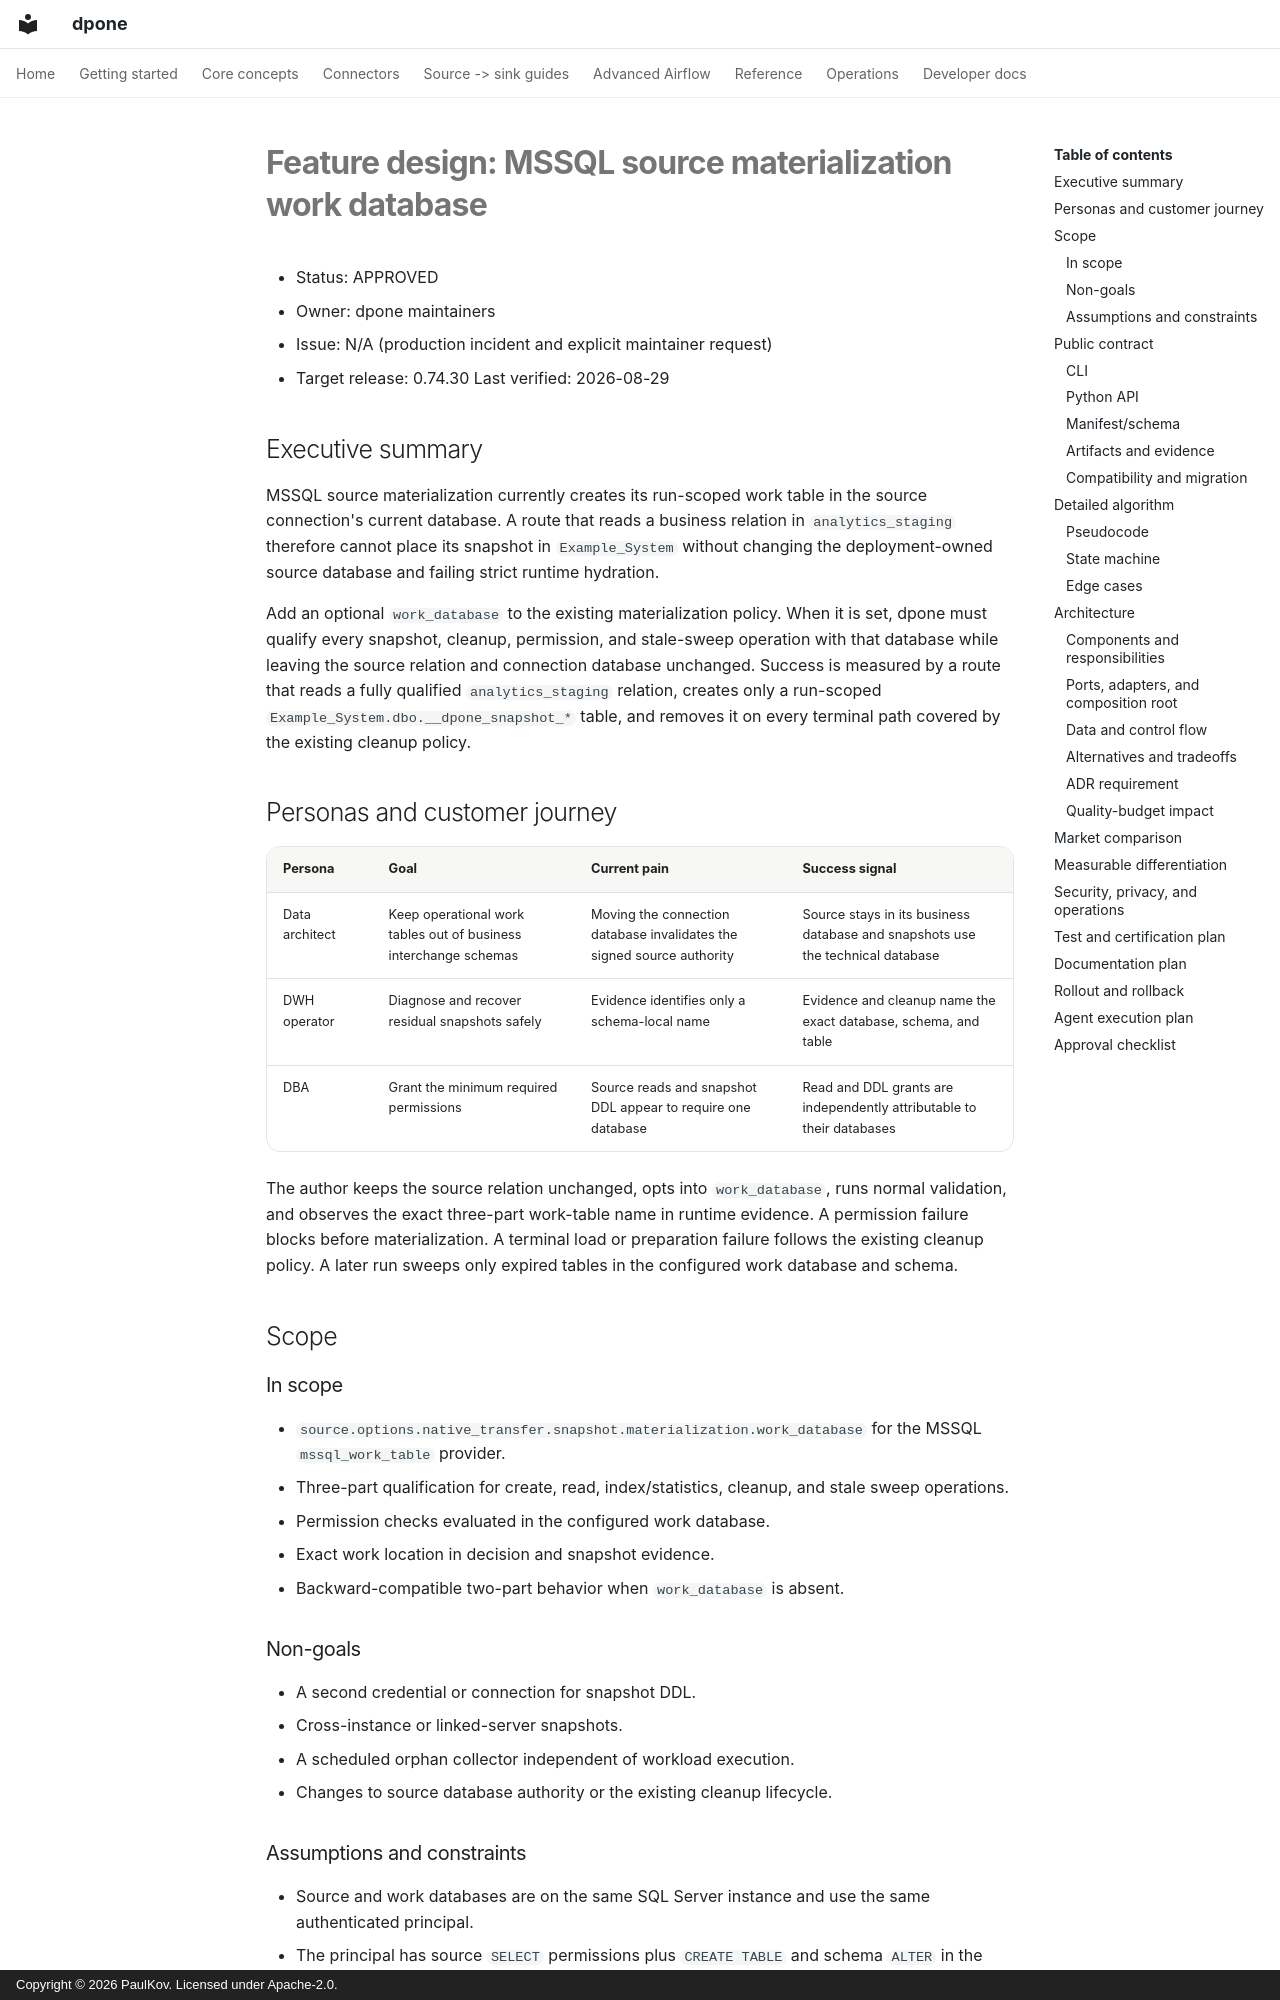

repository: PaulKov/dpone · page: feature-design-mssql-source-materialization-work-database/index.html · generator: mkdocs · copyright: Copyright © 2026 PaulKov. Licensed under Apache-2.0.

# Feature design: MSSQL source materialization work database

- Status: APPROVED
- Owner: dpone maintainers
- Issue: N/A (production incident and explicit maintainer request)
- Target release: 0.74.30
Last verified: 2026-08-29

## Executive summary

MSSQL source materialization currently creates its run-scoped work table in the
source connection's current database. A route that reads a business relation in
`analytics_staging` therefore cannot place its snapshot in `Example_System` without
changing the deployment-owned source database and failing strict runtime
hydration.

Add an optional `work_database` to the existing materialization policy. When it
is set, dpone must qualify every snapshot, cleanup, permission, and stale-sweep
operation with that database while leaving the source relation and connection
database unchanged. Success is measured by a route that reads a fully qualified
`analytics_staging` relation, creates only a run-scoped
`Example_System.dbo.__dpone_snapshot_*` table, and removes it on every terminal path
covered by the existing cleanup policy.

## Personas and customer journey

| Persona | Goal | Current pain | Success signal |
|---|---|---|---|
| Data architect | Keep operational work tables out of business interchange schemas | Moving the connection database invalidates the signed source authority | Source stays in its business database and snapshots use the technical database |
| DWH operator | Diagnose and recover residual snapshots safely | Evidence identifies only a schema-local name | Evidence and cleanup name the exact database, schema, and table |
| DBA | Grant the minimum required permissions | Source reads and snapshot DDL appear to require one database | Read and DDL grants are independently attributable to their databases |

The author keeps the source relation unchanged, opts into `work_database`, runs
normal validation, and observes the exact three-part work-table name in runtime
evidence. A permission failure blocks before materialization. A terminal load or
preparation failure follows the existing cleanup policy. A later run sweeps only
expired tables in the configured work database and schema.

## Scope

### In scope

- `source.options.native_transfer.snapshot.materialization.work_database` for
  the MSSQL `mssql_work_table` provider.
- Three-part qualification for create, read, index/statistics, cleanup, and
  stale sweep operations.
- Permission checks evaluated in the configured work database.
- Exact work location in decision and snapshot evidence.
- Backward-compatible two-part behavior when `work_database` is absent.

### Non-goals

- A second credential or connection for snapshot DDL.
- Cross-instance or linked-server snapshots.
- A scheduled orphan collector independent of workload execution.
- Changes to source database authority or the existing cleanup lifecycle.
